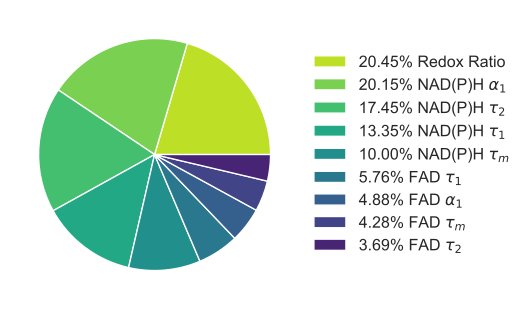

Source data for this figure (header and first rows):
labels, data
Norm_RR, 20.45
NADH_a1, 20.15
NADH_t2, 17.45
NADH_t1, 13.35
NADH_tm, 9.998
FAD_t1, 5.755
FAD_a1, 4.876
FAD_tm, 4.282
FAD_t2, 3.686
